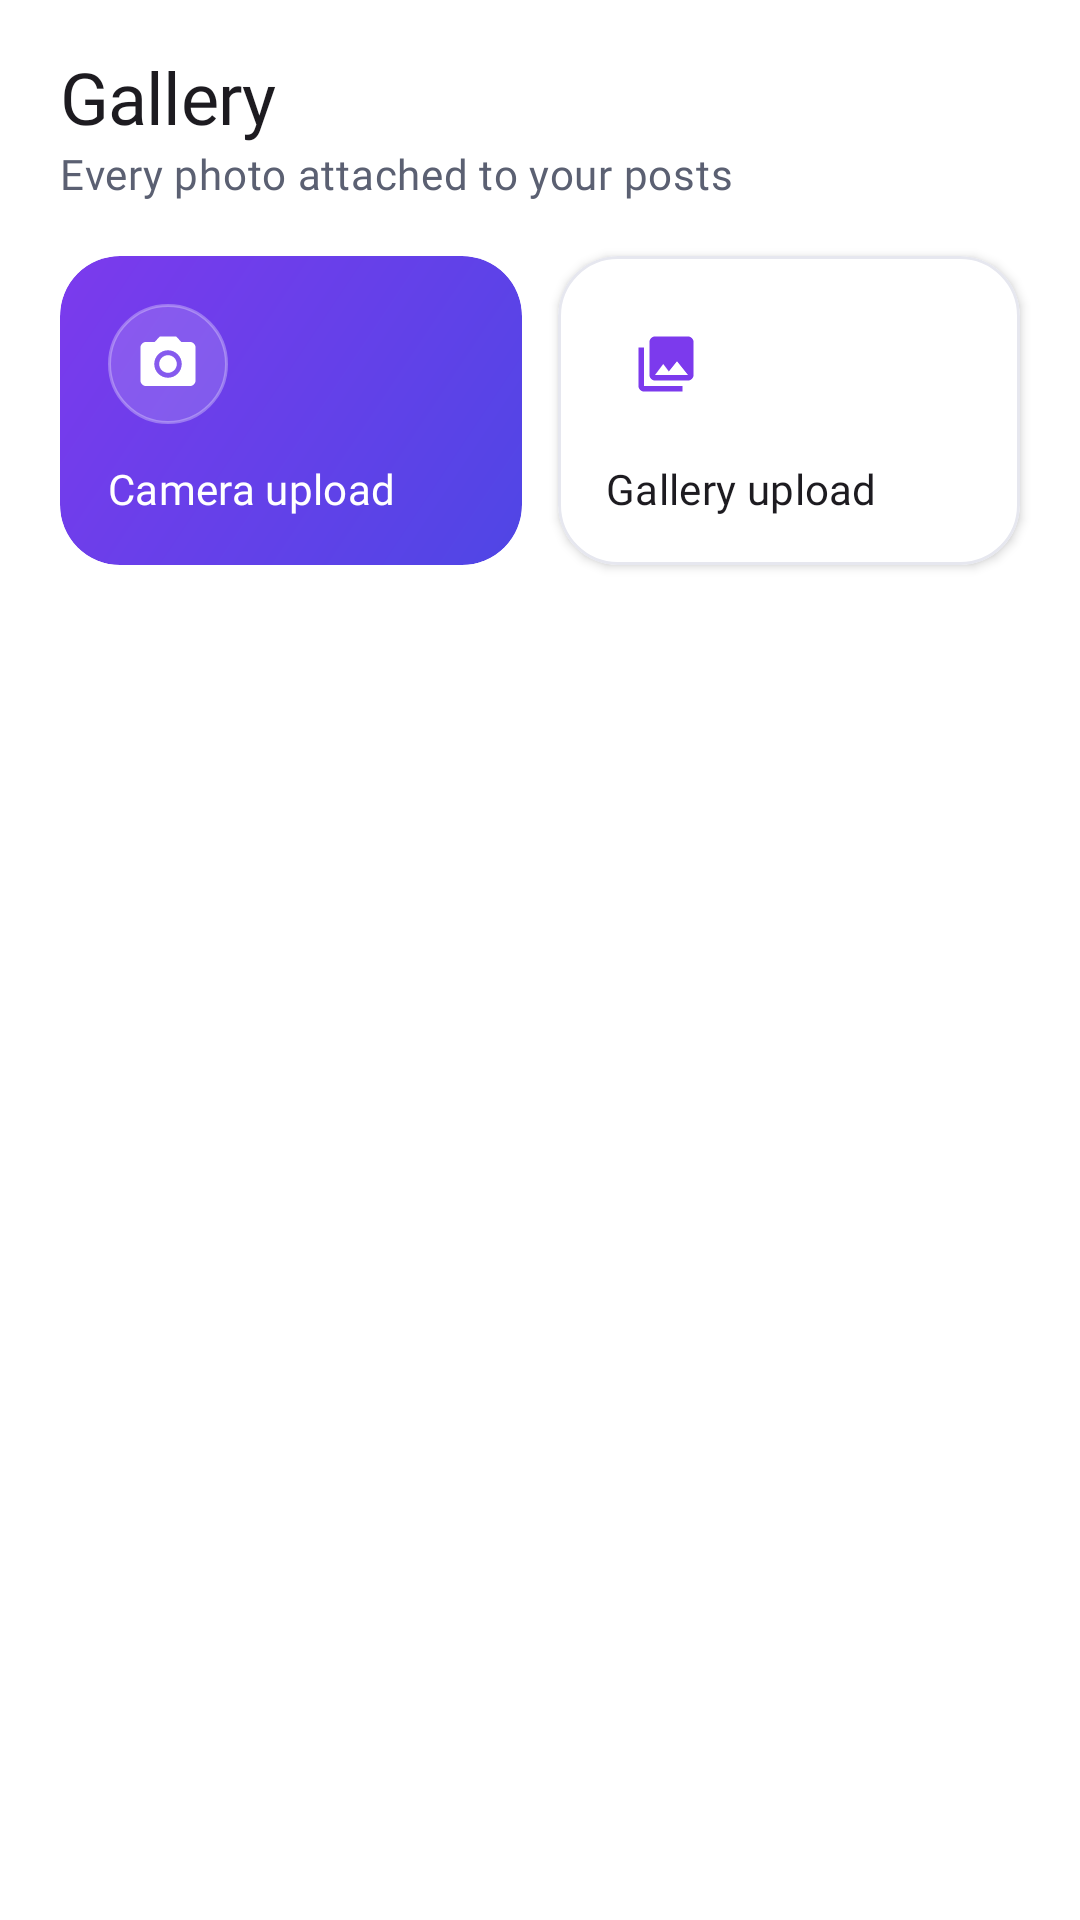

The Android layout XML behind this screen, and the referenced resources:
<!-- AndroidManifest.xml: application theme Theme.BlogSpace -->
<!-- res/layout/fragment_gallery.xml -->
<?xml version="1.0" encoding="utf-8"?>
<androidx.core.widget.NestedScrollView xmlns:android="http://schemas.android.com/apk/res/android"
    xmlns:app="http://schemas.android.com/apk/res-auto"
    android:layout_width="match_parent"
    android:layout_height="match_parent"
    android:fillViewport="true">

    <LinearLayout
        android:layout_width="match_parent"
        android:layout_height="wrap_content"
        android:orientation="vertical">

        <LinearLayout
            android:id="@+id/header"
            android:layout_width="match_parent"
            android:layout_height="wrap_content"
            android:orientation="vertical"
            android:paddingHorizontal="@dimen/screen_padding"
            android:paddingTop="@dimen/space_l">

            <TextView
                android:layout_width="wrap_content"
                android:layout_height="wrap_content"
                android:accessibilityHeading="true"
                android:text="@string/gallery_title"
                android:textAppearance="?attr/textAppearanceHeadlineSmall" />

            <TextView
                android:id="@+id/subtitle"
                android:layout_width="wrap_content"
                android:layout_height="wrap_content"
                android:text="@string/gallery_subtitle"
                android:textAppearance="?attr/textAppearanceBodyMedium"
                android:textColor="?attr/colorOnSurfaceVariant" />
        </LinearLayout>

        <LinearLayout
            android:layout_width="match_parent"
            android:layout_height="wrap_content"
            android:layout_marginHorizontal="14dp"
            android:layout_marginTop="@dimen/space_m"
            android:baselineAligned="false"
            android:orientation="horizontal">

            <com.google.android.material.card.MaterialCardView
                android:id="@+id/card_camera"
                android:layout_width="0dp"
                android:layout_height="wrap_content"
                android:layout_margin="6dp"
                android:layout_weight="1"
                android:clickable="true"
                android:focusable="true"
                app:cardElevation="0dp"
                app:strokeWidth="0dp">

                <LinearLayout
                    android:layout_width="match_parent"
                    android:layout_height="wrap_content"
                    android:background="@drawable/bg_gradient_card"
                    android:orientation="vertical"
                    android:padding="@dimen/space_l">

                    <ImageView
                        android:layout_width="@dimen/icon_tile"
                        android:layout_height="@dimen/icon_tile"
                        android:background="@drawable/bg_glass"
                        android:importantForAccessibility="no"
                        android:padding="9dp"
                        android:src="@drawable/ic_camera"
                        app:tint="@color/on_gradient" />

                    <TextView
                        android:layout_width="wrap_content"
                        android:layout_height="wrap_content"
                        android:layout_marginTop="@dimen/space_m"
                        android:text="@string/gallery_camera"
                        android:textAppearance="?attr/textAppearanceTitleSmall"
                        android:textColor="@color/on_gradient" />
                </LinearLayout>
            </com.google.android.material.card.MaterialCardView>

            <com.google.android.material.card.MaterialCardView
                android:id="@+id/card_gallery"
                android:layout_width="0dp"
                android:layout_height="wrap_content"
                android:layout_margin="6dp"
                android:layout_weight="1"
                android:clickable="true"
                android:focusable="true">

                <LinearLayout
                    android:layout_width="match_parent"
                    android:layout_height="wrap_content"
                    android:orientation="vertical"
                    android:padding="@dimen/space_l">

                    <ImageView
                        android:layout_width="@dimen/icon_tile"
                        android:layout_height="@dimen/icon_tile"
                        android:background="@drawable/bg_icon_tile"
                        android:backgroundTint="@color/bs_secondary_container"
                        android:importantForAccessibility="no"
                        android:padding="9dp"
                        android:src="@drawable/ic_photo_library"
                        app:tint="@color/brand_purple" />

                    <TextView
                        android:layout_width="wrap_content"
                        android:layout_height="wrap_content"
                        android:layout_marginTop="@dimen/space_m"
                        android:text="@string/gallery_pick"
                        android:textAppearance="?attr/textAppearanceTitleSmall" />
                </LinearLayout>
            </com.google.android.material.card.MaterialCardView>
        </LinearLayout>

        <androidx.recyclerview.widget.RecyclerView
            android:id="@+id/grid"
            android:layout_width="match_parent"
            android:layout_height="wrap_content"
            android:layout_marginTop="@dimen/space_s"
            android:clipToPadding="false"
            android:layoutAnimation="@anim/layout_list_enter"
            android:nestedScrollingEnabled="false"
            android:paddingHorizontal="14dp"
            android:paddingBottom="@dimen/space_xl" />

        <include
            android:id="@+id/empty"
            layout="@layout/view_empty_state"
            android:visibility="gone" />
    </LinearLayout>
</androidx.core.widget.NestedScrollView>
<!-- res/layout/view_empty_state.xml (included above) -->
<?xml version="1.0" encoding="utf-8"?>
<LinearLayout xmlns:android="http://schemas.android.com/apk/res/android"
    xmlns:app="http://schemas.android.com/apk/res-auto"
    android:layout_width="match_parent"
    android:layout_height="wrap_content"
    android:layout_gravity="center"
    android:gravity="center_horizontal"
    android:orientation="vertical"
    android:paddingHorizontal="@dimen/space_xxl"
    android:paddingVertical="@dimen/space_xl">

    <ImageView
        android:id="@+id/empty_icon"
        android:layout_width="@dimen/empty_icon_size"
        android:layout_height="@dimen/empty_icon_size"
        android:importantForAccessibility="no"
        android:src="@drawable/ill_empty_posts" />

    <TextView
        android:id="@+id/empty_title"
        android:layout_width="wrap_content"
        android:layout_height="wrap_content"
        android:layout_marginTop="@dimen/space_l"
        android:gravity="center"
        android:textAppearance="?attr/textAppearanceTitleLarge" />

    <TextView
        android:id="@+id/empty_body"
        android:layout_width="wrap_content"
        android:layout_height="wrap_content"
        android:layout_marginTop="@dimen/space_s"
        android:gravity="center"
        android:lineSpacingExtra="2dp"
        android:maxWidth="340dp"
        android:textAppearance="?attr/textAppearanceBodyMedium"
        android:textColor="?attr/colorOnSurfaceVariant" />

    <com.google.android.material.button.MaterialButton
        android:id="@+id/empty_action"
        style="@style/Widget.CH.Button.Tonal"
        android:layout_width="wrap_content"
        android:layout_height="wrap_content"
        android:layout_marginTop="@dimen/space_l"
        android:visibility="gone"
        app:icon="@drawable/ic_add" />
</LinearLayout>
<!-- resources referenced by this layout -->
<resources>
  <color name="brand_purple">#7C3AED</color>
  <color name="bs_secondary_container">#EFE6FF</color>
  <color name="on_gradient">#FFFFFF</color>
  <dimen name="empty_icon_size">160dp</dimen>
  <dimen name="icon_tile">40dp</dimen>
  <dimen name="screen_padding">20dp</dimen>
  <dimen name="space_l">16dp</dimen>
  <dimen name="space_m">12dp</dimen>
  <dimen name="space_s">8dp</dimen>
  <dimen name="space_xl">24dp</dimen>
  <dimen name="space_xxl">32dp</dimen>
  <string name="gallery_camera">Camera upload</string>
  <string name="gallery_pick">Gallery upload</string>
  <string name="gallery_subtitle">Every photo attached to your posts</string>
  <string name="gallery_title">Gallery</string>
  <color name="glass_fill">#26FFFFFF</color>
  <color name="glass_stroke">#4DFFFFFF</color>
  <dimen name="card_radius">20dp</dimen>
  <color name="gradient_end">#7C3AED</color>
  <color name="gradient_start">#4F46E5</color>
  <color name="bs_primary">#4F46E5</color>
  <color name="bs_on_primary">#FFFFFF</color>
  <color name="bs_primary_container">#E6E4FF</color>
  <color name="bs_on_primary_container">#1E1A78</color>
  <color name="bs_secondary">#7C3AED</color>
  <color name="bs_on_secondary">#FFFFFF</color>
  <color name="bs_on_secondary_container">#2E0F6B</color>
  <color name="bs_tertiary">#6366F1</color>
  <color name="bs_on_tertiary">#FFFFFF</color>
  <color name="bs_tertiary_container">#E0E7FF</color>
  <color name="bs_on_tertiary_container">#1E1B4B</color>
  <color name="bs_error">#DC2626</color>
  <color name="bs_on_error">#FFFFFF</color>
  <color name="bs_error_container">#FEE2E2</color>
  <color name="bs_on_error_container">#7F1D1D</color>
  <color name="bs_background">#FFFFFF</color>
  <color name="bs_on_surface">#111827</color>
  <color name="bs_surface">#FFFFFF</color>
  <color name="bs_surface_variant">#F1F2F7</color>
  <color name="bs_on_surface_variant">#5B6072</color>
  <color name="bs_surface_container_lowest">#FFFFFF</color>
  <color name="bs_surface_container_low">#F8F9FC</color>
  <color name="bs_surface_container">#F4F5F9</color>
  <color name="bs_surface_container_high">#EEEFF5</color>
  <color name="bs_surface_container_highest">#E7E8F0</color>
  <color name="bs_outline">#9CA0B3</color>
  <color name="bs_outline_variant">#E6E7EF</color>
  <style name="Widget.CH.EditText" parent="Widget.AppCompat.EditText">
          <item name="android:fontFamily">@font/inter_regular</item>
      </style>
  <style name="TextAppearance.CH.LabelSmall" parent="TextAppearance.Material3.LabelSmall">
          <item name="fontFamily">@font/inter_medium</item>
          <item name="android:fontFamily">@font/inter_medium</item>
      </style>
  <style name="ShapeAppearance.CH.Small" parent="">
          <item name="cornerFamily">rounded</item>
          <item name="cornerSize">12dp</item>
      </style>
  <style name="ShapeAppearance.CH.Medium" parent="">
          <item name="cornerFamily">rounded</item>
          <item name="cornerSize">16dp</item>
      </style>
  <style name="ShapeAppearance.CH.Large" parent="">
          <item name="cornerFamily">rounded</item>
          <item name="cornerSize">20dp</item>
      </style>
  <style name="ShapeAppearance.CH.ExtraLarge" parent="">
          <item name="cornerFamily">rounded</item>
          <item name="cornerSize">28dp</item>
      </style>
  <style name="ThemeOverlay.CH.BottomSheet" parent="ThemeOverlay.Material3.BottomSheetDialog">
          <item name="bottomSheetStyle">@style/Widget.CH.BottomSheet</item>
      </style>
  <style name="Widget.CH.Snackbar" parent="Widget.Material3.Snackbar">
          <item name="shapeAppearance">@style/ShapeAppearance.CH.Medium</item>
      </style>
  <dimen name="card_elevation">2dp</dimen>
  <style name="CH.DialogTitle" parent="MaterialAlertDialog.Material3.Title.Text.CenterStacked">
          <item name="android:textAppearance">@style/TextAppearance.CH.TitleLarge</item>
      </style>
</resources>
